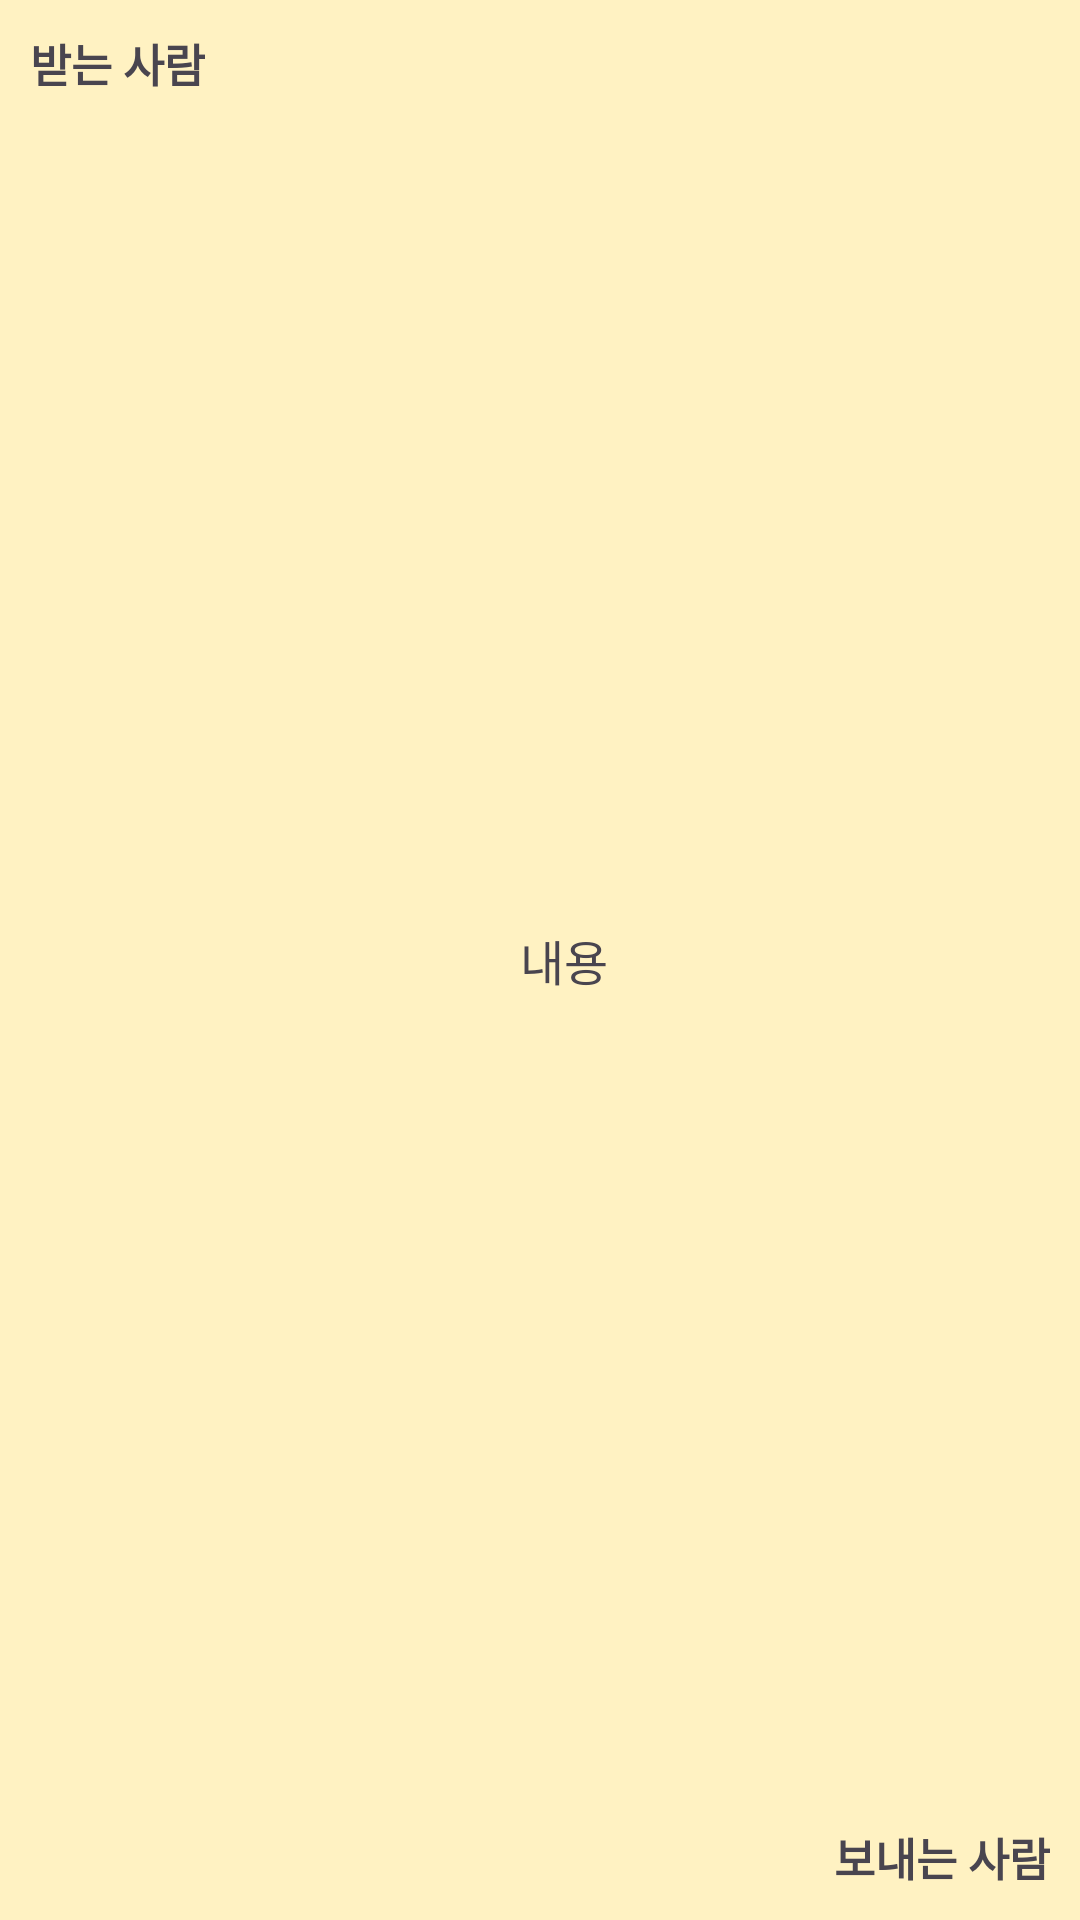

Android layout source for this screen:
<!-- AndroidManifest.xml: application theme Theme.AndKotlinProject -->
<!-- res/layout/message_item.xml -->
<?xml version="1.0" encoding="utf-8"?>
<LinearLayout xmlns:android="http://schemas.android.com/apk/res/android"
    android:orientation="horizontal"
    android:layout_margin="10dp"
    android:background="#FFF2C2"
    android:layout_width="match_parent"
    android:layout_height="200dp"
    android:gravity="center_vertical">
    <TextView
        android:id="@+id/toPerson"
        android:layout_width="wrap_content"
        android:layout_height="wrap_content"
        android:text="받는 사람"
        android:textStyle="bold"
        android:textSize="15dp"
        android:layout_gravity="start"
        android:layout_marginRight="30dp"
        android:padding="10dp"/>
    <TextView
        android:id="@+id/content"
        android:layout_width="wrap_content"
        android:layout_height="wrap_content"
        android:text="내용"
        android:textSize="16dp"
        android:padding="10dp"
        android:layout_gravity="center"
        android:gravity="center"
        android:layout_weight="1"/>
    <TextView
        android:id="@+id/fromPerson"
        android:layout_width="wrap_content"
        android:layout_height="wrap_content"
        android:text="보내는 사람"
        android:textStyle="bold"
        android:textSize="15dp"
        android:layout_gravity="end|bottom"
        android:padding="10dp"/>
</LinearLayout>
<!-- resources referenced by this layout -->
<resources>
  <style name="Theme.AndKotlinProject" parent="Base.Theme.AndKotlinProject" />
  <style name="Base.Theme.AndKotlinProject" parent="Theme.Material3.DayNight.NoActionBar">
          
          
      </style>
</resources>
